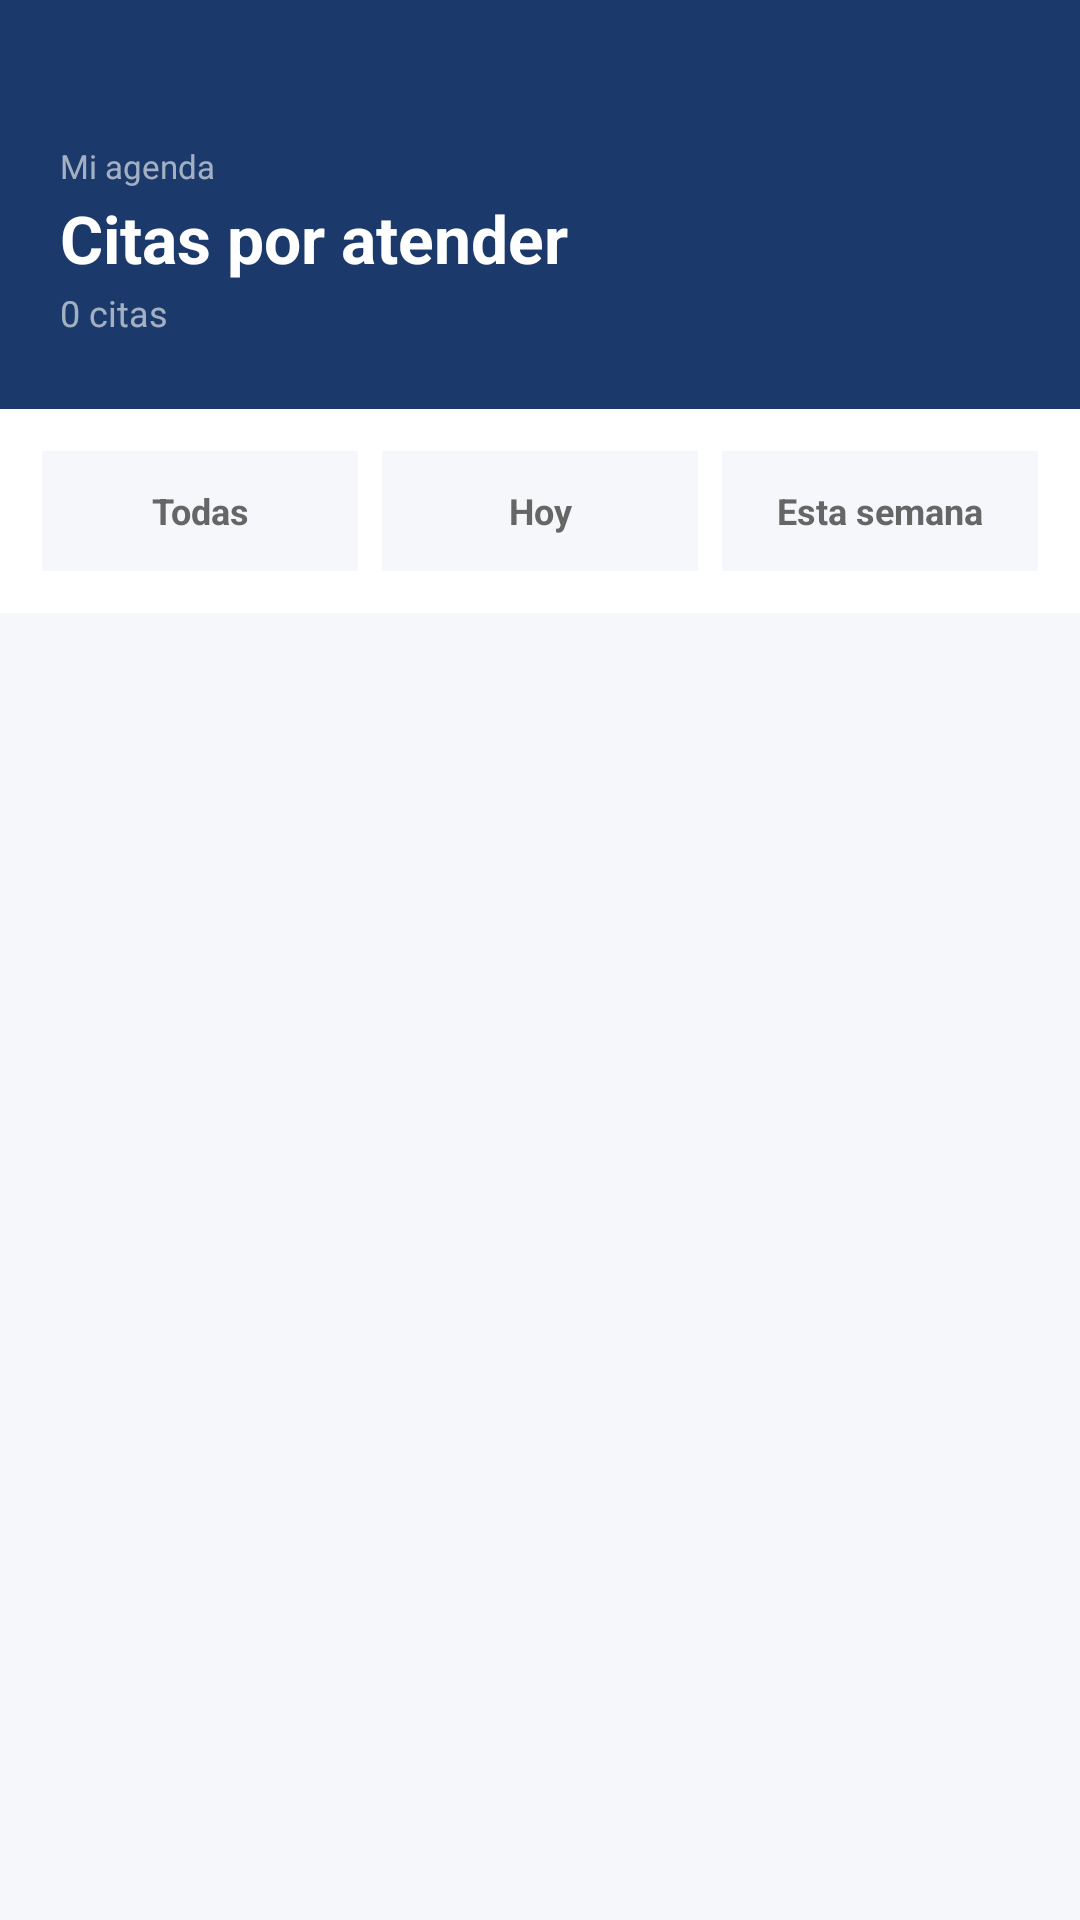

This screen was rendered from an Android layout file. Write that file and the resources it references.
<!-- AndroidManifest.xml: application theme Theme.Odontoconnect -->
<!-- res/layout/activity_todas_citas.xml -->
<?xml version="1.0" encoding="utf-8"?>
<LinearLayout xmlns:android="http://schemas.android.com/apk/res/android"
    android:layout_width="match_parent"
    android:layout_height="match_parent"
    android:orientation="vertical"
    android:background="#F5F7FA">

    
    <LinearLayout
        android:layout_width="match_parent"
        android:layout_height="wrap_content"
        android:orientation="vertical"
        android:background="#1B3A6B"
        android:paddingTop="48dp"
        android:paddingBottom="24dp"
        android:paddingHorizontal="20dp">

        <TextView
            android:layout_width="wrap_content"
            android:layout_height="wrap_content"
            android:text="Mi agenda"
            android:textColor="#99FFFFFF"
            android:textSize="11sp"/>

        <TextView
            android:layout_width="wrap_content"
            android:layout_height="wrap_content"
            android:text="Citas por atender"
            android:textColor="#FFFFFF"
            android:textSize="22sp"
            android:textStyle="bold"
            android:layout_marginTop="2dp"/>

        <TextView
            android:id="@+id/tvContadorCitas"
            android:layout_width="wrap_content"
            android:layout_height="wrap_content"
            android:text="0 citas"
            android:textColor="#99FFFFFF"
            android:textSize="12sp"
            android:layout_marginTop="2dp"/>
    </LinearLayout>

    
    <LinearLayout
        android:layout_width="match_parent"
        android:layout_height="wrap_content"
        android:orientation="horizontal"
        android:padding="14dp"
        android:background="#FFFFFF">

        <TextView
            android:id="@+id/btnFiltroTodas"
            android:layout_width="0dp"
            android:layout_height="40dp"
            android:layout_weight="1"
            android:layout_marginEnd="4dp"
            android:gravity="center"
            android:text="Todas"
            android:textSize="12sp"
            android:textStyle="bold"
            android:textColor="#666666"
            android:background="#F5F7FA"
            android:clickable="true"
            android:focusable="true"/>

        <TextView
            android:id="@+id/btnFiltroHoy"
            android:layout_width="0dp"
            android:layout_height="40dp"
            android:layout_weight="1"
            android:layout_marginHorizontal="4dp"
            android:gravity="center"
            android:text="Hoy"
            android:textSize="12sp"
            android:textStyle="bold"
            android:textColor="#666666"
            android:background="#F5F7FA"
            android:clickable="true"
            android:focusable="true"/>

        <TextView
            android:id="@+id/btnFiltroSemana"
            android:layout_width="0dp"
            android:layout_height="40dp"
            android:layout_weight="1"
            android:layout_marginStart="4dp"
            android:gravity="center"
            android:text="Esta semana"
            android:textSize="12sp"
            android:textStyle="bold"
            android:textColor="#666666"
            android:background="#F5F7FA"
            android:clickable="true"
            android:focusable="true"/>
    </LinearLayout>

    
    <ScrollView
        android:layout_width="match_parent"
        android:layout_height="0dp"
        android:layout_weight="1">

        <LinearLayout
            android:layout_width="match_parent"
            android:layout_height="wrap_content"
            android:orientation="vertical"
            android:padding="18dp">

            <TextView
                android:id="@+id/tvSinCitas"
                android:layout_width="match_parent"
                android:layout_height="wrap_content"
                android:gravity="center"
                android:padding="40dp"
                android:text="No tienes citas aceptadas"
                android:textColor="#666666"
                android:textSize="14sp"
                android:visibility="gone"/>

            <LinearLayout
                android:id="@+id/contenedorTodasCitas"
                android:layout_width="match_parent"
                android:layout_height="wrap_content"
                android:orientation="vertical"/>
        </LinearLayout>
    </ScrollView>
</LinearLayout>
<!-- resources referenced by this layout -->
<resources>
  <style name="Theme.Odontoconnect" parent="Theme.MaterialComponents.Light.NoActionBar">
          <item name="colorPrimary">@color/navy</item>
          <item name="colorPrimaryVariant">@color/navy_dark</item>
          <item name="colorOnPrimary">@color/blanco</item>
          <item name="colorSecondary">@color/gold</item>
          <item name="colorOnSecondary">@color/navy</item>
          <item name="android:windowBackground">@color/fondo_app</item>
          <item name="android:statusBarColor">@color/navy_dark</item>
          <item name="android:navigationBarColor">@color/blanco</item>
          <item name="materialButtonStyle">@style/BotonNavy</item>
          <item name="materialCardViewStyle">@style/CardSmartie</item>
  
          
          <item name="android:windowAnimationStyle">@style/TransicionSuave</item>
      </style>
  <color name="navy">#1B3A6B</color>
  <color name="navy_dark">#122850</color>
  <color name="blanco">#FFFFFF</color>
  <color name="gold">#E8A830</color>
  <color name="fondo_app">#F5F7FA</color>
  <style name="BotonNavy" parent="Widget.MaterialComponents.Button">
          <item name="backgroundTint">@color/navy</item>
          <item name="android:textColor">@color/blanco</item>
          <item name="cornerRadius">14dp</item>
          <item name="android:textStyle">bold</item>
          <item name="android:textSize">14sp</item>
          <item name="elevation">0dp</item>
          <item name="android:stateListAnimator">@null</item>
      </style>
  <style name="CardSmartie" parent="Widget.MaterialComponents.CardView">
          <item name="cardCornerRadius">18dp</item>
          <item name="cardElevation">0dp</item>
          <item name="cardBackgroundColor">@color/fondo_card</item>
          <item name="strokeColor">@color/gris_claro</item>
          <item name="strokeWidth">1dp</item>
      </style>
  <style name="TransicionSuave" parent="@android:style/Animation.Activity">
          <item name="android:activityOpenEnterAnimation">@anim/slide_in_right</item>
          <item name="android:activityOpenExitAnimation">@anim/slide_out_left</item>
          <item name="android:activityCloseEnterAnimation">@anim/slide_in_left</item>
          <item name="android:activityCloseExitAnimation">@anim/slide_out_right</item>
      </style>
  <color name="fondo_card">#FFFFFF</color>
  <color name="gris_claro">#E8E8E8</color>
</resources>
